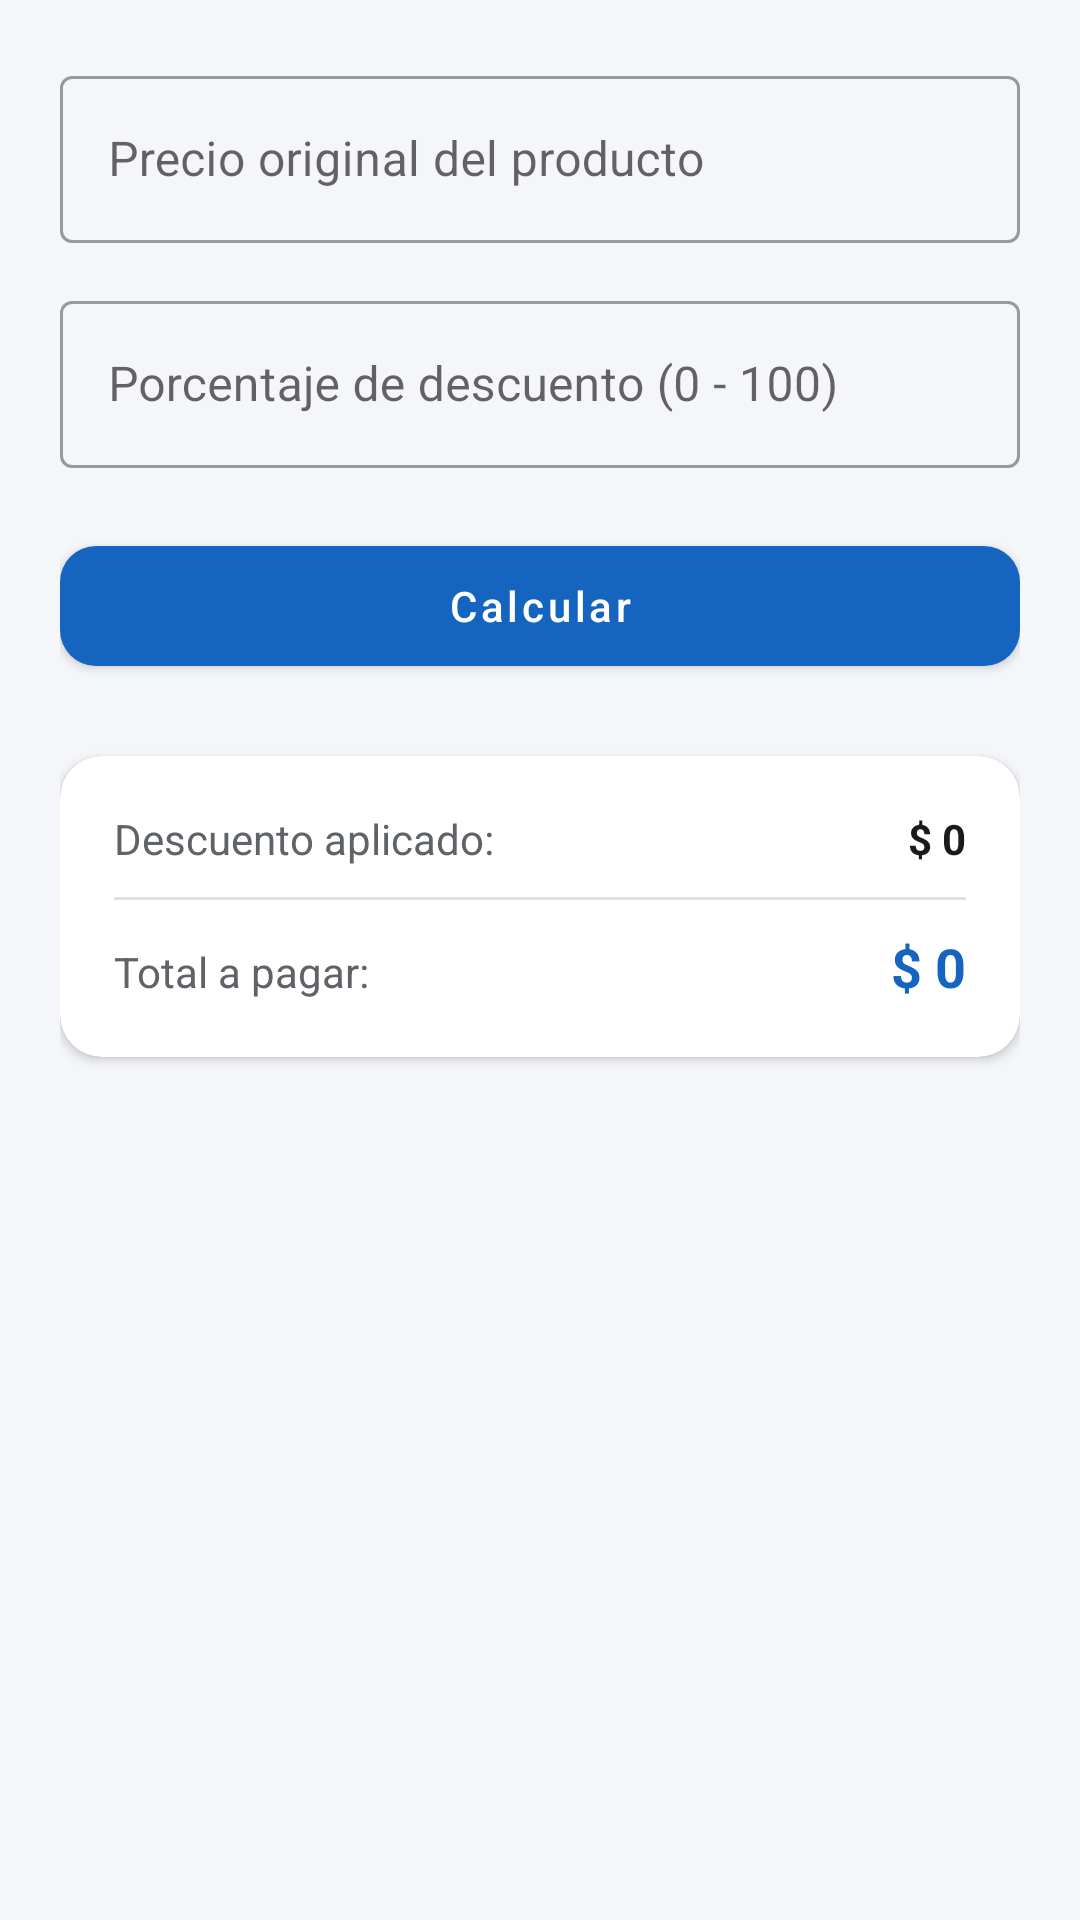

Reconstruct the res/layout file that produces this screen, plus the resources it refers to.
<!-- AndroidManifest.xml: application theme Theme.AsistenteCompras -->
<!-- res/layout/fragment_descuentos.xml -->
<?xml version="1.0" encoding="utf-8"?>
<ScrollView xmlns:android="http://schemas.android.com/apk/res/android"
    xmlns:app="http://schemas.android.com/apk/res-auto"
    android:layout_width="match_parent"
    android:layout_height="match_parent"
    android:fillViewport="true">

    <LinearLayout
        android:layout_width="match_parent"
        android:layout_height="wrap_content"
        android:orientation="vertical"
        android:padding="20dp">

        <com.google.android.material.textfield.TextInputLayout
            android:id="@+id/tilPrecioOriginal"
            style="@style/Widget.MaterialComponents.TextInputLayout.OutlinedBox"
            android:layout_width="match_parent"
            android:layout_height="wrap_content"
            android:hint="@string/hint_precio_original">

            <com.google.android.material.textfield.TextInputEditText
                android:id="@+id/etPrecioOriginal"
                android:layout_width="match_parent"
                android:layout_height="wrap_content"
                android:inputType="numberDecimal" />
        </com.google.android.material.textfield.TextInputLayout>

        <com.google.android.material.textfield.TextInputLayout
            android:id="@+id/tilPorcentajeDescuento"
            style="@style/Widget.MaterialComponents.TextInputLayout.OutlinedBox"
            android:layout_width="match_parent"
            android:layout_height="wrap_content"
            android:layout_marginTop="14dp"
            android:hint="@string/hint_porcentaje_descuento">

            <com.google.android.material.textfield.TextInputEditText
                android:id="@+id/etPorcentajeDescuento"
                android:layout_width="match_parent"
                android:layout_height="wrap_content"
                android:inputType="numberDecimal" />
        </com.google.android.material.textfield.TextInputLayout>

        <com.google.android.material.button.MaterialButton
            android:id="@+id/btnCalcularDescuento"
            android:layout_width="match_parent"
            android:layout_height="52dp"
            android:layout_marginTop="20dp"
            android:text="@string/btn_calcular_descuento"
            android:textAllCaps="false"
            app:cornerRadius="12dp" />

        <com.google.android.material.card.MaterialCardView
            android:layout_width="match_parent"
            android:layout_height="wrap_content"
            android:layout_marginTop="24dp"
            app:cardCornerRadius="14dp"
            app:cardElevation="2dp"
            app:cardBackgroundColor="@color/surface">

            <LinearLayout
                android:layout_width="match_parent"
                android:layout_height="wrap_content"
                android:orientation="vertical"
                android:padding="18dp">

                <LinearLayout
                    android:layout_width="match_parent"
                    android:layout_height="wrap_content"
                    android:orientation="horizontal">

                    <TextView
                        android:layout_width="0dp"
                        android:layout_height="wrap_content"
                        android:layout_weight="1"
                        android:text="@string/label_descuento_aplicado"
                        android:textColor="@color/text_secondary" />

                    <TextView
                        android:id="@+id/tvDescuentoAplicado"
                        android:layout_width="wrap_content"
                        android:layout_height="wrap_content"
                        android:text="$ 0"
                        android:textColor="@color/text_primary"
                        android:textStyle="bold" />
                </LinearLayout>

                <View
                    android:layout_width="match_parent"
                    android:layout_height="1dp"
                    android:layout_marginVertical="10dp"
                    android:background="#E0E0E0" />

                <LinearLayout
                    android:layout_width="match_parent"
                    android:layout_height="wrap_content"
                    android:orientation="horizontal">

                    <TextView
                        android:layout_width="0dp"
                        android:layout_height="wrap_content"
                        android:layout_weight="1"
                        android:text="@string/label_total_pagar"
                        android:textColor="@color/text_secondary" />

                    <TextView
                        android:id="@+id/tvTotalPagar"
                        android:layout_width="wrap_content"
                        android:layout_height="wrap_content"
                        android:text="$ 0"
                        android:textColor="@color/primary"
                        android:textSize="18sp"
                        android:textStyle="bold" />
                </LinearLayout>

            </LinearLayout>
        </com.google.android.material.card.MaterialCardView>

    </LinearLayout>
</ScrollView>
<!-- resources referenced by this layout -->
<resources>
  <color name="primary">#1565C0</color>
  <color name="surface">#FFFFFF</color>
  <color name="text_primary">#1A1A1A</color>
  <color name="text_secondary">#5F6368</color>
  <string name="btn_calcular_descuento">Calcular</string>
  <string name="hint_porcentaje_descuento">Porcentaje de descuento (0 - 100)</string>
  <string name="hint_precio_original">Precio original del producto</string>
  <string name="label_descuento_aplicado">Descuento aplicado:</string>
  <string name="label_total_pagar">Total a pagar:</string>
  <style name="Theme.AsistenteCompras" parent="Theme.MaterialComponents.DayNight.NoActionBar">
          <item name="colorPrimary">@color/primary</item>
          <item name="colorPrimaryDark">@color/primary_dark</item>
          <item name="colorAccent">@color/accent</item>
          <item name="android:windowBackground">@color/background</item>
          <item name="android:statusBarColor" tools:targetApi="l">@color/primary_dark</item>
      </style>
  <color name="primary_dark">#0D47A1</color>
  <color name="accent">#00C853</color>
  <color name="background">#F5F6FA</color>
</resources>
